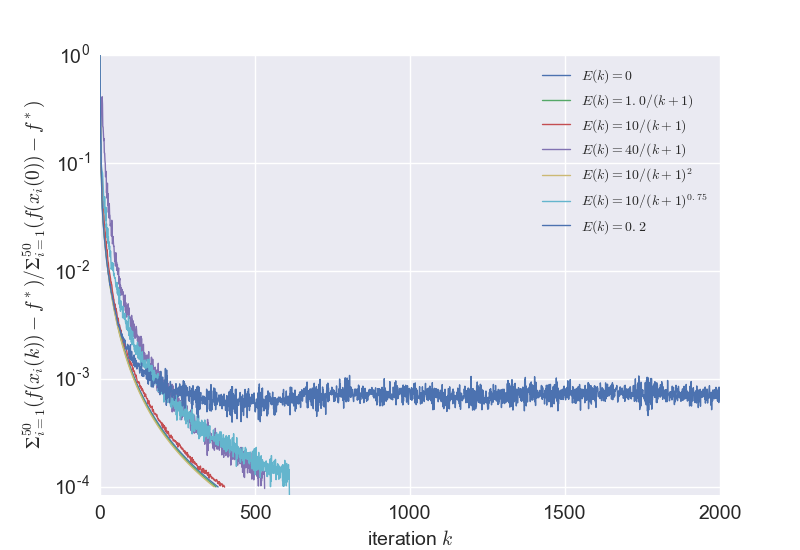

Values plotted in this chart, from the file beside it:
, 0, 1, 2, 3, 4, 5, 6
0, 1.0, 1.0, 1.0, 1.0, 1.0, 1.0, 1.0
1, 0.305, 0.3136, 0.2996, 0.3015, 0.2896, 0.2925, 0.2819
2, 0.1663, 0.1551, 0.2512, 0.2216, 0.1598, 0.2212, 0.1629
3, 0.1562, 0.1374, 0.172, 0.2456, 0.1376, 0.1754, 0.1469
4, 0.09104, 0.08347, 0.09375, 0.2819, 0.08564, 0.09787, 0.08242
5, 0.07895, 0.06886, 0.08113, 0.322, 0.06909, 0.09183, 0.07185
6, 0.05221, 0.0499, 0.06451, 0.3651, 0.04924, 0.08457, 0.04747
7, 0.04685, 0.0437, 0.06984, 0.4104, 0.04286, 0.08286, 0.0426
8, 0.03818, 0.03718, 0.0558, 0.3494, 0.03587, 0.08123, 0.03524
9, 0.03496, 0.03353, 0.05413, 0.2162, 0.03247, 0.0733, 0.03133
10, 0.0311, 0.02994, 0.0442, 0.2152, 0.02903, 0.06124, 0.02855
11, 0.02853, 0.02719, 0.03671, 0.1894, 0.02631, 0.05433, 0.02614
12, 0.02605, 0.02485, 0.03388, 0.161, 0.024, 0.04567, 0.02357
13, 0.02401, 0.02287, 0.03194, 0.1677, 0.02222, 0.04672, 0.02154
14, 0.02217, 0.02121, 0.02616, 0.1239, 0.02055, 0.0379, 0.02036
15, 0.02057, 0.01967, 0.02647, 0.1231, 0.01904, 0.04872, 0.01902
16, 0.01913, 0.01821, 0.02352, 0.1055, 0.01773, 0.03437, 0.01787
17, 0.01785, 0.01692, 0.02261, 0.09845, 0.01649, 0.03798, 0.01678
18, 0.0167, 0.01599, 0.0204, 0.07455, 0.01548, 0.02929, 0.01551
19, 0.01566, 0.01493, 0.01829, 0.08371, 0.01451, 0.03877, 0.01469
20, 0.01471, 0.0141, 0.01851, 0.08081, 0.01365, 0.02509, 0.01358
21, 0.01385, 0.01324, 0.01636, 0.05292, 0.01281, 0.02728, 0.01292
22, 0.01307, 0.01253, 0.01485, 0.06304, 0.01212, 0.02035, 0.01197
23, 0.01235, 0.01182, 0.01563, 0.04719, 0.01146, 0.02521, 0.01151
24, 0.01169, 0.01117, 0.01383, 0.06487, 0.01086, 0.02153, 0.01087
25, 0.01109, 0.01054, 0.01271, 0.04075, 0.01029, 0.0248, 0.0106
26, 0.01053, 0.01008, 0.01212, 0.05191, 0.009787, 0.01801, 0.00977
27, 0.01001, 0.009609, 0.01183, 0.03483, 0.009308, 0.02089, 0.009278
28, 0.009527, 0.009119, 0.01074, 0.04243, 0.008857, 0.01709, 0.009059
29, 0.009081, 0.008695, 0.01031, 0.03091, 0.008439, 0.01858, 0.008727
30, 0.008665, 0.008252, 0.009858, 0.04179, 0.008059, 0.01579, 0.008297
31, 0.008277, 0.007895, 0.009443, 0.03293, 0.00771, 0.01706, 0.007736
32, 0.007914, 0.007588, 0.009169, 0.03274, 0.007366, 0.01531, 0.00741
33, 0.007573, 0.007237, 0.008785, 0.02618, 0.007048, 0.01349, 0.00748
34, 0.007254, 0.006912, 0.008485, 0.02698, 0.006763, 0.01525, 0.007084
35, 0.006955, 0.006638, 0.007661, 0.02667, 0.006488, 0.01298, 0.006781
36, 0.006674, 0.006372, 0.007861, 0.02684, 0.006224, 0.0104, 0.006361
37, 0.00641, 0.006106, 0.007551, 0.02108, 0.005977, 0.01065, 0.006295
38, 0.006161, 0.005883, 0.007403, 0.02944, 0.005746, 0.01077, 0.006098
39, 0.005926, 0.005667, 0.006838, 0.02269, 0.00553, 0.01194, 0.005847
40, 0.005704, 0.005448, 0.006483, 0.01785, 0.005319, 0.01029, 0.005725
41, 0.005495, 0.005233, 0.006251, 0.01854, 0.005128, 0.01187, 0.005429
42, 0.005297, 0.005061, 0.006044, 0.02085, 0.004943, 0.01002, 0.005385
43, 0.005109, 0.004908, 0.005693, 0.01835, 0.004768, 0.01153, 0.005136
44, 0.004931, 0.004736, 0.005478, 0.01685, 0.004603, 0.009158, 0.005118
45, 0.004762, 0.00456, 0.00543, 0.01696, 0.004446, 0.0095, 0.004757
46, 0.004601, 0.004402, 0.004941, 0.01459, 0.004298, 0.008843, 0.004652
47, 0.004448, 0.004263, 0.004982, 0.0135, 0.004154, 0.008653, 0.004403
48, 0.004303, 0.004122, 0.004698, 0.01224, 0.00402, 0.008511, 0.004403
49, 0.004164, 0.003991, 0.004904, 0.0125, 0.003891, 0.008629, 0.00425
50, 0.004033, 0.003866, 0.004378, 0.01108, 0.003768, 0.008004, 0.004144
51, 0.003907, 0.003738, 0.004506, 0.01473, 0.00365, 0.00718, 0.004009
52, 0.003787, 0.003635, 0.00425, 0.01366, 0.003541, 0.007088, 0.003954
53, 0.003672, 0.003525, 0.004251, 0.01197, 0.003432, 0.007057, 0.003836
54, 0.003562, 0.003413, 0.004113, 0.01198, 0.00333, 0.006807, 0.003722
55, 0.003458, 0.003302, 0.003919, 0.01008, 0.003233, 0.007807, 0.003531
56, 0.003357, 0.003217, 0.003653, 0.01148, 0.003141, 0.006168, 0.003405
57, 0.003261, 0.003132, 0.003681, 0.009245, 0.003051, 0.007093, 0.003315
58, 0.003169, 0.003034, 0.003444, 0.0104, 0.002964, 0.005975, 0.003336
59, 0.003081, 0.002942, 0.003629, 0.009713, 0.002882, 0.006933, 0.00311
... 1,941 more rows
